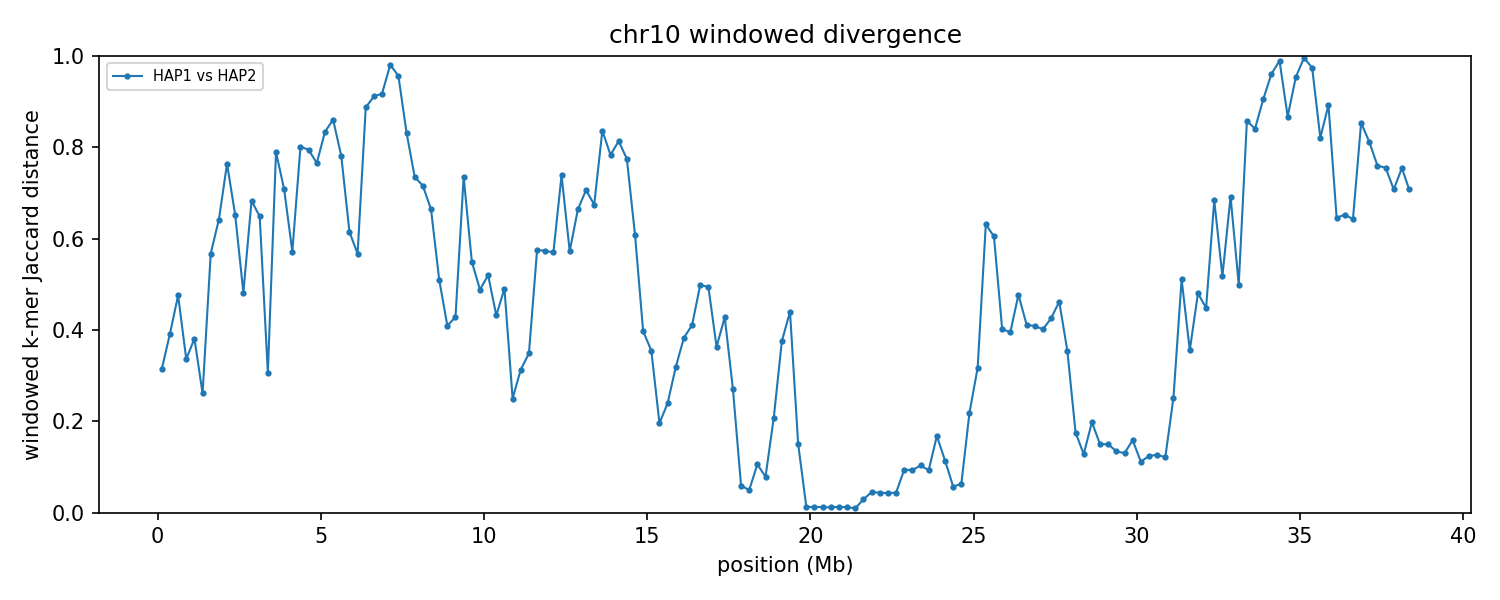

Values plotted in this chart, from the file beside it:
group	win_start	win_end	unit_a	unit_b	hap_a	hap_b	chrom_a	chrom_b	kmers_a	kmers_b	shared	union	jaccard_distance
chr10	1	250000	HAP1_chr10	HAP2_chr10	HAP1	HAP2	10	10	234545	232892	190155	277282	0.3142
chr10	250001	500000	HAP1_chr10	HAP2_chr10	HAP1	HAP2	10	10	235711	234945	178024	292632	0.3916
chr10	500001	750000	HAP1_chr10	HAP2_chr10	HAP1	HAP2	10	10	234616	239730	163189	311157	0.4755
chr10	750001	1000000	HAP1_chr10	HAP2_chr10	HAP1	HAP2	10	10	232560	228497	183937	277120	0.3363
chr10	1000001	1250000	HAP1_chr10	HAP2_chr10	HAP1	HAP2	10	10	227188	231429	175341	283276	0.381
chr10	1250001	1500000	HAP1_chr10	HAP2_chr10	HAP1	HAP2	10	10	230124	231874	196297	265701	0.2612
chr10	1500001	1750000	HAP1_chr10	HAP2_chr10	HAP1	HAP2	10	10	236497	235392	142487	329402	0.5674
chr10	1750001	2000000	HAP1_chr10	HAP2_chr10	HAP1	HAP2	10	10	229954	228869	120995	337828	0.6418
chr10	2000001	2250000	HAP1_chr10	HAP2_chr10	HAP1	HAP2	10	10	233862	228176	88181	373857	0.7641
chr10	2250001	2500000	HAP1_chr10	HAP2_chr10	HAP1	HAP2	10	10	225922	233362	118732	340552	0.6514
chr10	2500001	2750000	HAP1_chr10	HAP2_chr10	HAP1	HAP2	10	10	237191	235872	161479	311584	0.4817
chr10	2750001	3000000	HAP1_chr10	HAP2_chr10	HAP1	HAP2	10	10	214374	230417	107081	337710	0.6829
chr10	3000001	3250000	HAP1_chr10	HAP2_chr10	HAP1	HAP2	10	10	228240	229110	118882	338468	0.6488
chr10	3250001	3500000	HAP1_chr10	HAP2_chr10	HAP1	HAP2	10	10	221859	215806	179264	258401	0.3063
chr10	3500001	3750000	HAP1_chr10	HAP2_chr10	HAP1	HAP2	10	10	179410	229039	71043	337406	0.7894
chr10	3750001	4000000	HAP1_chr10	HAP2_chr10	HAP1	HAP2	10	10	239018	227562	105487	361093	0.7079
chr10	4000001	4250000	HAP1_chr10	HAP2_chr10	HAP1	HAP2	10	10	224879	229738	136352	318265	0.5716
chr10	4250001	4500000	HAP1_chr10	HAP2_chr10	HAP1	HAP2	10	10	226739	230018	75655	381102	0.8015
chr10	4500001	4750000	HAP1_chr10	HAP2_chr10	HAP1	HAP2	10	10	222712	220480	75537	367655	0.7945
chr10	4750001	5000000	HAP1_chr10	HAP2_chr10	HAP1	HAP2	10	10	207103	226514	82367	351250	0.7655
chr10	5000001	5250000	HAP1_chr10	HAP2_chr10	HAP1	HAP2	10	10	234938	229444	66117	398265	0.834
chr10	5250001	5500000	HAP1_chr10	HAP2_chr10	HAP1	HAP2	10	10	236755	228256	56912	408099	0.8605
chr10	5500001	5750000	HAP1_chr10	HAP2_chr10	HAP1	HAP2	10	10	222680	226930	80768	368842	0.781
chr10	5750001	6000000	HAP1_chr10	HAP2_chr10	HAP1	HAP2	10	10	240609	233246	131770	342085	0.6148
chr10	6000001	6250000	HAP1_chr10	HAP2_chr10	HAP1	HAP2	10	10	210930	208244	126684	292490	0.5669
chr10	6250001	6500000	HAP1_chr10	HAP2_chr10	HAP1	HAP2	10	10	237662	211520	45471	403711	0.8874
chr10	6500001	6750000	HAP1_chr10	HAP2_chr10	HAP1	HAP2	10	10	217799	231316	36507	412608	0.9115
chr10	6750001	7000000	HAP1_chr10	HAP2_chr10	HAP1	HAP2	10	10	232185	219953	34406	417732	0.9176
chr10	7000001	7250000	HAP1_chr10	HAP2_chr10	HAP1	HAP2	10	10	241376	234798	9046	467128	0.9806
chr10	7250001	7500000	HAP1_chr10	HAP2_chr10	HAP1	HAP2	10	10	195014	238400	18015	415399	0.9566
chr10	7500001	7750000	HAP1_chr10	HAP2_chr10	HAP1	HAP2	10	10	216981	225956	63682	379255	0.8321
chr10	7750001	8000000	HAP1_chr10	HAP2_chr10	HAP1	HAP2	10	10	237384	225380	96904	365860	0.7351
chr10	8000001	8250000	HAP1_chr10	HAP2_chr10	HAP1	HAP2	10	10	241838	235462	105628	371672	0.7158
chr10	8250001	8500000	HAP1_chr10	HAP2_chr10	HAP1	HAP2	10	10	238249	240049	120217	358081	0.6643
chr10	8500001	8750000	HAP1_chr10	HAP2_chr10	HAP1	HAP2	10	10	226238	235305	151708	309835	0.5104
chr10	8750001	9000000	HAP1_chr10	HAP2_chr10	HAP1	HAP2	10	10	229260	227934	169758	287436	0.4094
chr10	9000001	9250000	HAP1_chr10	HAP2_chr10	HAP1	HAP2	10	10	228985	231547	167519	293013	0.4283
chr10	9250001	9500000	HAP1_chr10	HAP2_chr10	HAP1	HAP2	10	10	219671	230432	94259	355844	0.7351
chr10	9500001	9750000	HAP1_chr10	HAP2_chr10	HAP1	HAP2	10	10	232362	230707	143759	319310	0.5498
chr10	9750001	10000000	HAP1_chr10	HAP2_chr10	HAP1	HAP2	10	10	237715	235509	160179	313045	0.4883
chr10	10000001	10250000	HAP1_chr10	HAP2_chr10	HAP1	HAP2	10	10	221977	235110	148273	308814	0.5199
chr10	10250001	10500000	HAP1_chr10	HAP2_chr10	HAP1	HAP2	10	10	225903	236458	167524	294837	0.4318
chr10	10500001	10750000	HAP1_chr10	HAP2_chr10	HAP1	HAP2	10	10	230714	237709	158090	310333	0.4906
chr10	10750001	11000000	HAP1_chr10	HAP2_chr10	HAP1	HAP2	10	10	221479	219484	189008	251955	0.2498
chr10	11000001	11250000	HAP1_chr10	HAP2_chr10	HAP1	HAP2	10	10	201765	206737	166332	242170	0.3132
chr10	11250001	11500000	HAP1_chr10	HAP2_chr10	HAP1	HAP2	10	10	235205	225061	181552	278714	0.3486
chr10	11500001	11750000	HAP1_chr10	HAP2_chr10	HAP1	HAP2	10	10	226058	187368	123289	290137	0.5751
chr10	11750001	12000000	HAP1_chr10	HAP2_chr10	HAP1	HAP2	10	10	231762	228995	137751	323006	0.5735
chr10	12000001	12250000	HAP1_chr10	HAP2_chr10	HAP1	HAP2	10	10	223523	212690	131228	304985	0.5697
chr10	12250001	12500000	HAP1_chr10	HAP2_chr10	HAP1	HAP2	10	10	219668	229438	93041	356065	0.7387
chr10	12500001	12750000	HAP1_chr10	HAP2_chr10	HAP1	HAP2	10	10	207409	223394	129057	301746	0.5723
chr10	12750001	13000000	HAP1_chr10	HAP2_chr10	HAP1	HAP2	10	10	177969	168269	87071	259167	0.664
chr10	13000001	13250000	HAP1_chr10	HAP2_chr10	HAP1	HAP2	10	10	187262	174287	82063	279486	0.7064
chr10	13250001	13500000	HAP1_chr10	HAP2_chr10	HAP1	HAP2	10	10	201920	206361	100296	307985	0.6743
chr10	13500001	13750000	HAP1_chr10	HAP2_chr10	HAP1	HAP2	10	10	192579	174461	51583	315457	0.8365
chr10	13750001	14000000	HAP1_chr10	HAP2_chr10	HAP1	HAP2	10	10	194246	217440	73306	338380	0.7834
chr10	14000001	14250000	HAP1_chr10	HAP2_chr10	HAP1	HAP2	10	10	181101	167213	54741	293573	0.8135
chr10	14250001	14500000	HAP1_chr10	HAP2_chr10	HAP1	HAP2	10	10	151332	183959	61604	273687	0.7749
chr10	14500001	14750000	HAP1_chr10	HAP2_chr10	HAP1	HAP2	10	10	102784	135880	67086	171578	0.609
chr10	14750001	15000000	HAP1_chr10	HAP2_chr10	HAP1	HAP2	10	10	100974	114193	80925	134242	0.3972
... 94 more rows
